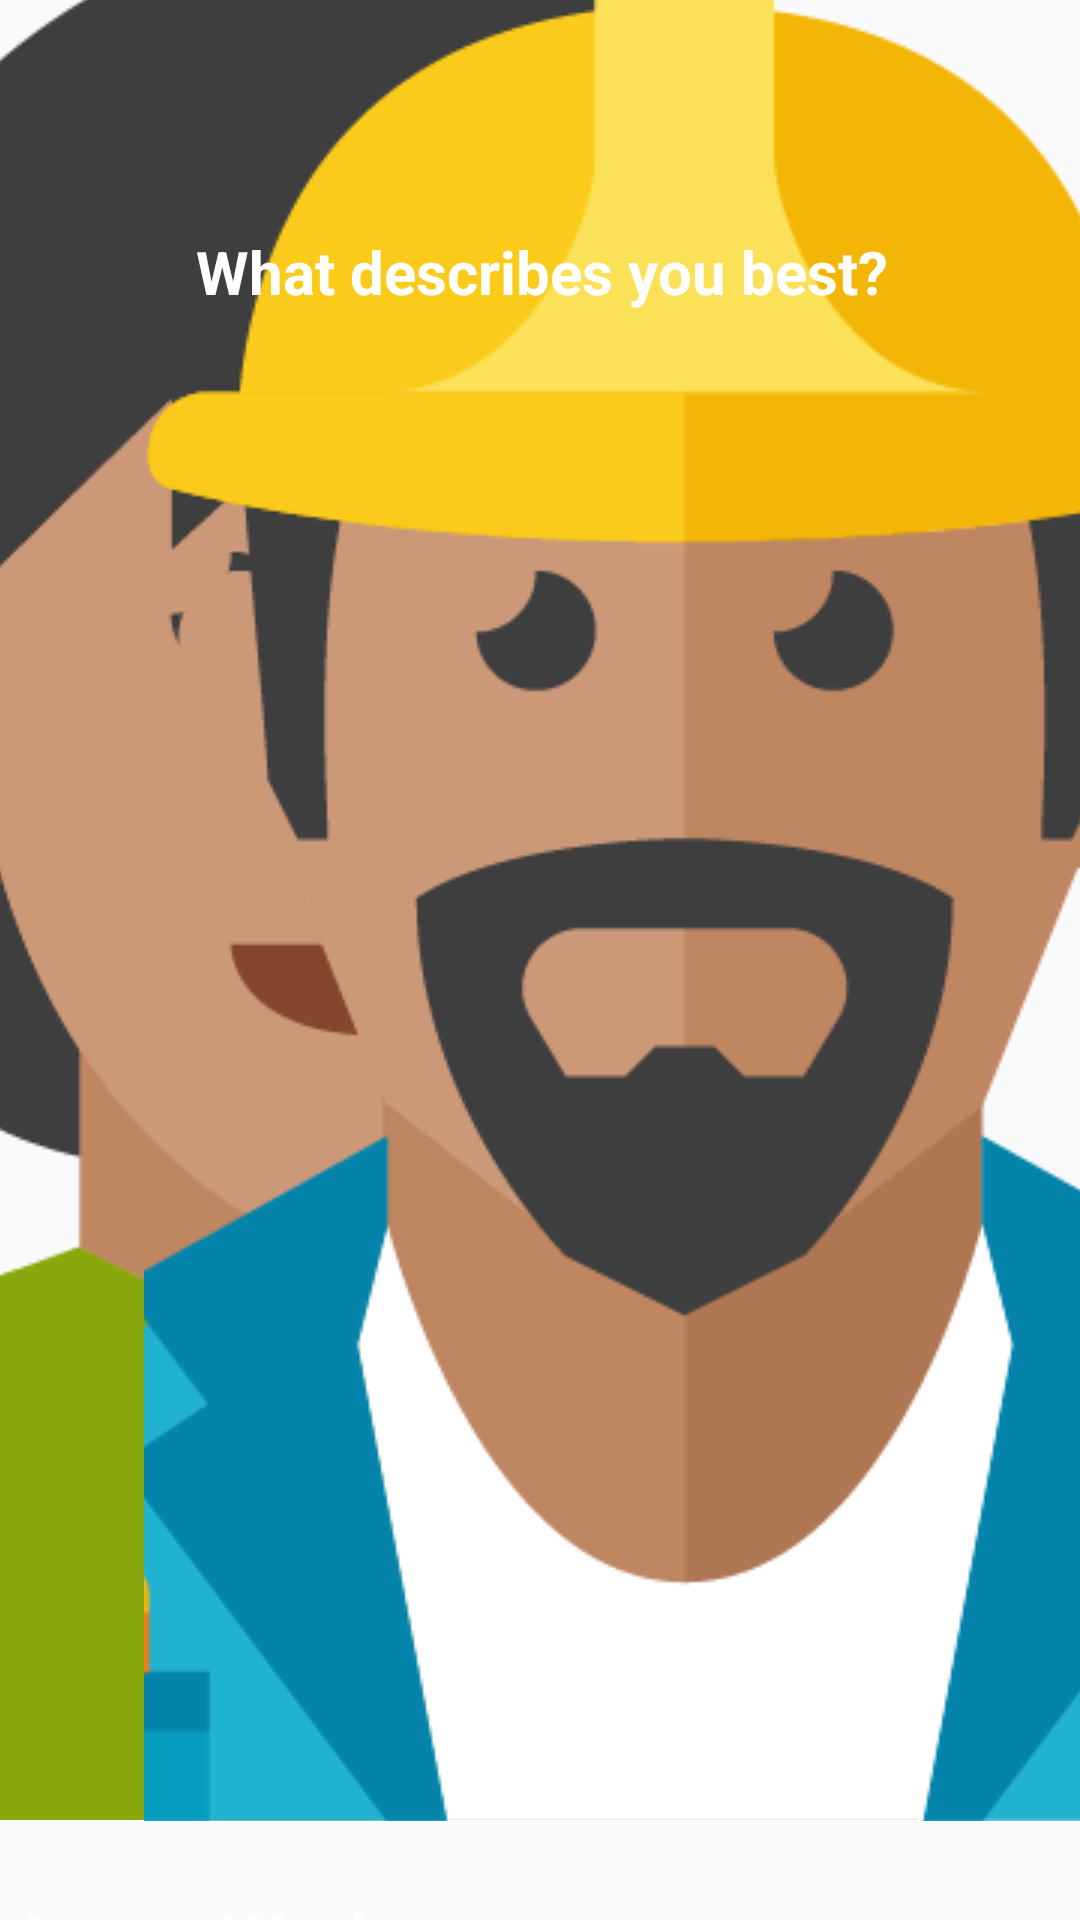

Write the Android layout XML for this screen, with the resource values it uses.
<!-- AndroidManifest.xml: application theme AppTheme.NoActionBar -->
<!-- res/layout/content_user_selector.xml -->
<?xml version="1.0" encoding="utf-8"?>
<android.support.constraint.ConstraintLayout xmlns:android="http://schemas.android.com/apk/res/android"
    xmlns:app="http://schemas.android.com/apk/res-auto"
    xmlns:tools="http://schemas.android.com/tools"
    android:layout_width="match_parent"
    android:layout_height="match_parent"
    android:background="@drawable/background"
    tools:showIn="@layout/activity_user_selector">
    


    <ImageButton
        android:id="@+id/customerButton"
        android:layout_width="wrap_content"
        android:layout_height="wrap_content"
        android:layout_marginBottom="192dp"
        android:layout_marginRight="54dp"
        android:layout_marginTop="8dp"
        android:background="#00000000"
        app:layout_constraintBottom_toBottomOf="parent"
        app:layout_constraintRight_toRightOf="parent"
        app:layout_constraintTop_toBottomOf="@+id/textView6"
        app:srcCompat="@drawable/customer" />

    <ImageButton
        android:id="@+id/workerButton"
        android:layout_width="wrap_content"
        android:layout_height="wrap_content"
        android:layout_marginBottom="192dp"
        android:layout_marginLeft="48dp"
        android:layout_marginTop="8dp"
        android:background="#00000000"
        app:layout_constraintBottom_toBottomOf="parent"
        app:layout_constraintLeft_toLeftOf="parent"
        app:layout_constraintTop_toBottomOf="@+id/textView6"
        app:srcCompat="@drawable/worker" />

    <TextView
        android:id="@+id/textView4"
        android:layout_width="112dp"
        android:layout_height="32dp"
        android:layout_marginLeft="16dp"
        android:layout_marginTop="22dp"
        android:text="@string/customer"
        android:textAlignment="center"
        android:textColor="#FFFF"
        android:textSize="24sp"
        android:textStyle="bold"
        app:layout_constraintLeft_toLeftOf="@+id/customerButton"
        app:layout_constraintTop_toBottomOf="@+id/customerButton" />

    <TextView
        android:id="@+id/textView5"
        android:layout_width="92dp"
        android:layout_height="33dp"
        android:layout_marginLeft="18dp"
        android:layout_marginTop="23dp"
        android:text="@string/worker"
        android:textAlignment="center"
        android:textColor="#FFFF"
        android:textSize="24sp"
        android:textStyle="bold"
        app:layout_constraintLeft_toLeftOf="@+id/workerButton"
        app:layout_constraintTop_toBottomOf="@+id/workerButton" />

    <TextView
        android:id="@+id/textView6"
        android:layout_width="275dp"
        android:layout_height="45dp"
        android:layout_marginTop="77dp"
        android:text="@string/what_describes_you_best"
        android:textAlignment="center"
        android:textColor="#FFFF"
        android:textSize="20sp"
        android:textStyle="bold"
        app:layout_constraintHorizontal_bias="0.504"
        app:layout_constraintLeft_toLeftOf="parent"
        app:layout_constraintRight_toRightOf="parent"
        app:layout_constraintTop_toTopOf="parent" />

    <ImageView
        android:id="@+id/imageView2"
        android:layout_width="104dp"
        android:layout_height="68dp"
        android:layout_marginBottom="16dp"
        android:layout_marginRight="16dp"
        app:layout_constraintBottom_toBottomOf="parent"
        app:layout_constraintRight_toRightOf="parent"
        app:srcCompat="@drawable/logo_clear" />
</android.support.constraint.ConstraintLayout>
<!-- res/layout/activity_user_selector.xml (included above) -->
<?xml version="1.0" encoding="utf-8"?>
<android.support.constraint.ConstraintLayout xmlns:android="http://schemas.android.com/apk/res/android"
    xmlns:app="http://schemas.android.com/apk/res-auto"
    android:layout_width="match_parent"
    android:layout_height="match_parent"
    android:background="@color/login_page_background">

    <ImageView
        android:id="@+id/imageView4"
        android:layout_width="289dp"
        android:layout_height="83dp"
        android:layout_marginTop="36dp"
        android:src="@drawable/emslogo"
        app:layout_constraintEnd_toEndOf="parent"
        app:layout_constraintHorizontal_bias="0.505"
        app:layout_constraintStart_toStartOf="parent"
        app:layout_constraintTop_toTopOf="parent" />

    <TextView
        android:id="@+id/textViewLogin"
        android:layout_width="wrap_content"
        android:layout_height="wrap_content"
        android:layout_marginTop="16dp"
        android:text="Who are you?"
        android:textColor="@color/text_black"
        android:textSize="18sp"
        app:layout_constraintEnd_toEndOf="parent"
        app:layout_constraintStart_toStartOf="parent"
        app:layout_constraintTop_toBottomOf="@+id/imageView4" />

    <android.support.constraint.ConstraintLayout
        android:id="@+id/workerLayout"
        android:layout_width="150dp"
        android:layout_height="150dp"
        android:layout_marginEnd="24dp"
        android:layout_marginTop="48dp"
        android:background="@drawable/popup_bg"

        app:layout_constraintEnd_toEndOf="parent"
        app:layout_constraintTop_toBottomOf="@+id/textViewLogin">

        <ImageView
            android:layout_width="88dp"
            android:layout_height="80dp"
            android:layout_marginEnd="8dp"
            android:layout_marginStart="8dp"
            android:layout_marginTop="16dp"
            android:src="@drawable/worker"
            app:layout_constraintEnd_toEndOf="parent"
            app:layout_constraintStart_toStartOf="parent"
            app:layout_constraintTop_toTopOf="parent" />

        <TextView
            android:layout_width="wrap_content"
            android:layout_height="wrap_content"
            android:layout_marginBottom="8dp"
            android:layout_marginEnd="8dp"
            android:layout_marginStart="8dp"
            android:padding="4dp"
            android:text="@string/associate"
            android:textColor="@color/text_black"
            app:layout_constraintBottom_toBottomOf="parent"
            app:layout_constraintEnd_toEndOf="parent"
            app:layout_constraintStart_toStartOf="parent" />

    </android.support.constraint.ConstraintLayout>

    <android.support.constraint.ConstraintLayout
        android:id="@+id/customerLayout"
        android:layout_width="150dp"
        android:layout_height="150dp"
        android:layout_marginStart="24dp"
        android:layout_marginTop="48dp"
        android:background="@drawable/popup_bg"
        app:layout_constraintStart_toStartOf="parent"
        app:layout_constraintTop_toBottomOf="@+id/textViewLogin">

        <ImageView
            android:layout_width="88dp"
            android:layout_height="80dp"
            android:layout_marginEnd="8dp"
            android:layout_marginStart="8dp"
            android:layout_marginTop="16dp"
            android:src="@drawable/customer"
            app:layout_constraintEnd_toEndOf="parent"
            app:layout_constraintStart_toStartOf="parent"
            app:layout_constraintTop_toTopOf="parent" />

        <TextView
            android:layout_width="wrap_content"
            android:layout_height="wrap_content"
            android:layout_marginBottom="8dp"
            android:layout_marginEnd="8dp"
            android:layout_marginStart="8dp"
            android:padding="4dp"
            android:text="@string/other_users"
            android:textColor="@color/text_black"
            app:layout_constraintBottom_toBottomOf="parent"
            app:layout_constraintEnd_toEndOf="parent"
            app:layout_constraintStart_toStartOf="parent" />
    </android.support.constraint.ConstraintLayout>


</android.support.constraint.ConstraintLayout>
<!-- resources referenced by this layout -->
<resources>
  <color name="login_page_background">#dedddd</color>
  <color name="text_black">#000000</color>
  <!-- drawable customer: png bitmap (drawable, 18162 bytes) -->
  <!-- drawable emslogo: png bitmap (drawable, 48612 bytes) -->
  <!-- drawable popup_bg (drawable) -->
  <?xml version="1.0" encoding="utf-8"?>
  <shape xmlns:android="http://schemas.android.com/apk/res/android"
      android:shape="rectangle">
      <solid android:color="#D9FFFFFF" />
      <stroke
          android:width="0.3dip"
          android:color="@color/white" />
      <corners android:radius="12dp"></corners>
  
  
  </shape>
  <!-- drawable worker: png bitmap (drawable, 25941 bytes) -->
  <string name="associate">Associate</string>
  <string name="customer">Customer</string>
  <string name="other_users">Other users</string>
  <string name="what_describes_you_best">What describes you best?</string>
  <string name="worker">Worker</string>
  <style name="AppTheme.NoActionBar">
          <item name="windowActionBar">false</item>
          <item name="windowNoTitle">true</item>
      </style>
  <color name="white">#ffffff</color>
</resources>
